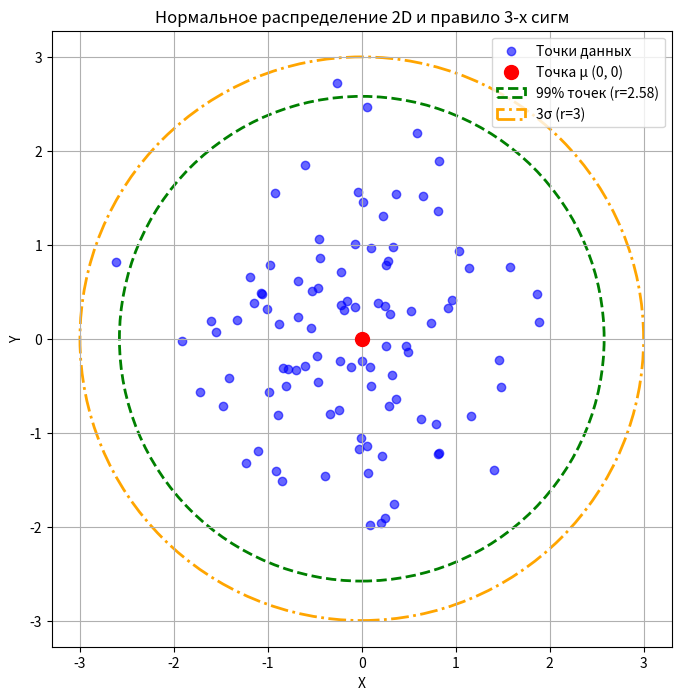
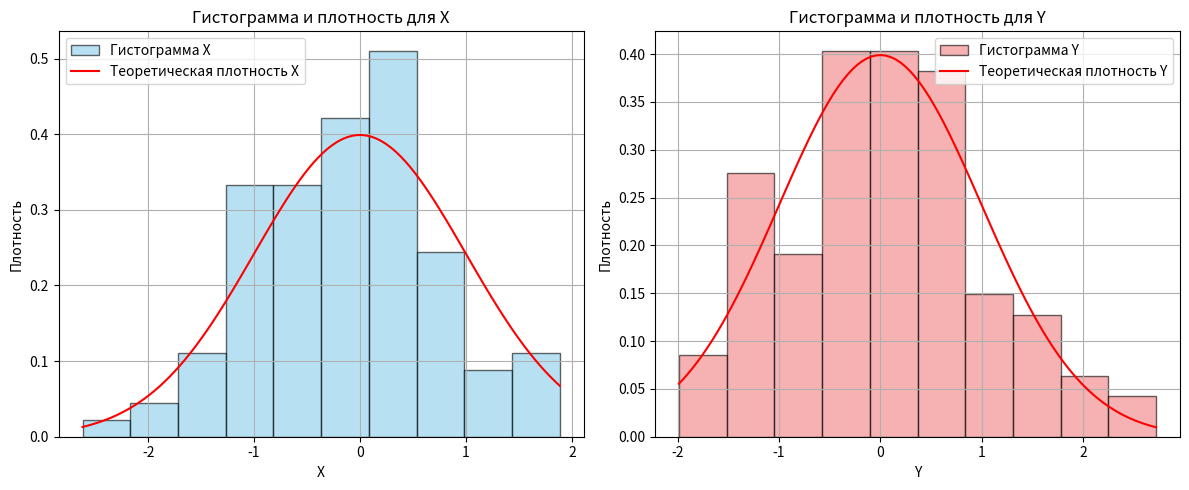

Write Python code to recreate these figures, in order.

import numpy as np
import matplotlib.pyplot as plt
import seaborn as sns
from matplotlib.patches import Circle

# Задание 1 (1 балл)
# Сгенерируйте массив нормально распределенных значений размерности 2 из 100 точек
# (выберите среднее значение μ и среднее квадратическое отклонение σ по своему выбору).
# Проверьте правило трех сигм: нарисуйте окружность с центром в точке μ с таким радиусом,
# чтобы на нее приходилось 0,99 всех точек, а также окружность радиусом 3 сигмы.
# Выделите точку μ отдельным цветом.

mu_x, mu_y = 0, 0
sigma = 1
n_points = 100


np.random.seed(42)
points = np.random.multivariate_normal([mu_x, mu_y], [[sigma, 0], [0, sigma]], n_points)

x_coords = points[:, 0]
y_coords = points[:, 1]

radius_99 = 2.58 * sigma
radius_3sigma = 3 * sigma

fig, ax = plt.subplots(figsize=(8, 8))

ax.scatter(x_coords, y_coords, c='blue', alpha=0.6, label='Точки данных')

ax.scatter(mu_x, mu_y, c='red', s=100, label=f'Точка μ ({mu_x}, {mu_y})', zorder=5)

circle_99 = Circle((mu_x, mu_y), radius_99, color='green', fill=False, linestyle='--', linewidth=2, label=f'99% точек (r={radius_99:.2f})')
ax.add_patch(circle_99)

circle_3sigma = Circle((mu_x, mu_y), radius_3sigma, color='orange', fill=False, linestyle='-.', linewidth=2, label=f'3σ (r={radius_3sigma})')
ax.add_patch(circle_3sigma)


ax.set_xlim(-6, 6)
ax.set_ylim(-6, 6)
ax.set_xlabel('X')
ax.set_ylabel('Y')
ax.set_title('Нормальное распределение 2D и правило 3-х сигм')
ax.legend()
ax.grid(True)

plt.axis('equal')
plt.show()


# Задание 2 (1 балл)
# Используйте вспомогательный график, чтобы нарисовать гистограммы с 10 сегментами для каждого измерения
# и построить график плотности вдоль гистограммы для данных из первого задания.

fig, (ax1, ax2) = plt.subplots(1, 2, figsize=(12, 5))


ax1.hist(x_coords, bins=10, density=True, alpha=0.6, color='skyblue', edgecolor='black', label='Гистограмма X')

x_range = np.linspace(x_coords.min(), x_coords.max(), 100)
ax1.plot(x_range,
         (1/(sigma * np.sqrt(2 * np.pi))) * np.exp(-0.5 * ((x_range - mu_x)/sigma)**2),
         color='red', label='Теоретическая плотность X')
ax1.set_xlabel('X')
ax1.set_ylabel('Плотность')
ax1.set_title('Гистограмма и плотность для X')
ax1.legend()
ax1.grid(True)


ax2.hist(y_coords, bins=10, density=True, alpha=0.6, color='lightcoral', edgecolor='black', label='Гистограмма Y')

y_range = np.linspace(y_coords.min(), y_coords.max(), 100)
ax2.plot(y_range,
         (1/(sigma * np.sqrt(2 * np.pi))) * np.exp(-0.5 * ((y_range - mu_y)/sigma)**2),
         color='red', label='Теоретическая плотность Y')
ax2.set_xlabel('Y')
ax2.set_ylabel('Плотность')
ax2.set_title('Гистограмма и плотность для Y')
ax2.legend()
ax2.grid(True)

plt.tight_layout()
plt.show()